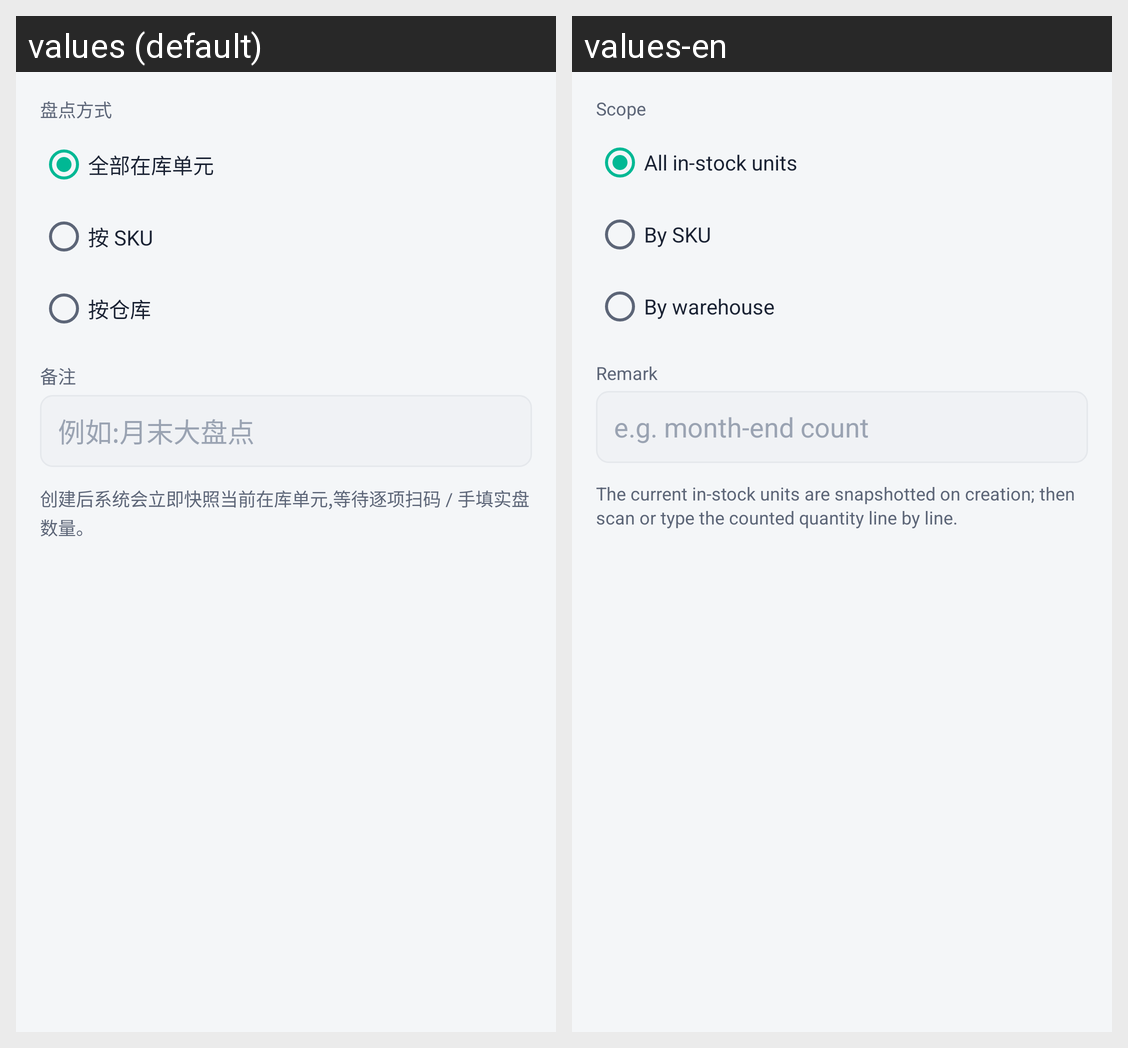

Locale-by-locale string values for the Android screen shown in this grid:
Android screen res/layout/dialog_stocktake_new.xml rendered under 2 locales, left to right: values (default), values-en. Device: Nexus 5 (rendered at 1080×1920; each locale shown at half size, 540×960, under a caption strip naming it); theme Theme.SimpleWmsPda.
Strings drawn on this screen, with the default value and each locale's value (text and hints the layout hard-codes, and strings that could not be matched under every locale, appear in the picture but are not listed):

stocktake_scope
  values: 盘点方式
  values-en: Scope

stocktake_scope_all
  values: 全部在库单元
  values-en: All in-stock units

stocktake_scope_sku
  values: 按 SKU
  values-en: By SKU

stocktake_scope_warehouse
  values: 按仓库
  values-en: By warehouse

stocktake_remark
  values: 备注
  values-en: Remark

stocktake_remark_hint
  values: 例如:月末大盘点
  values-en: e.g. month-end count

stocktake_create_fmt
  values: 创建后系统会立即快照当前在库单元,等待逐项扫码 / 手填实盘数量。
  values-en: The current in-stock units are snapshotted on creation; then scan or type the counted quantity line by line.
